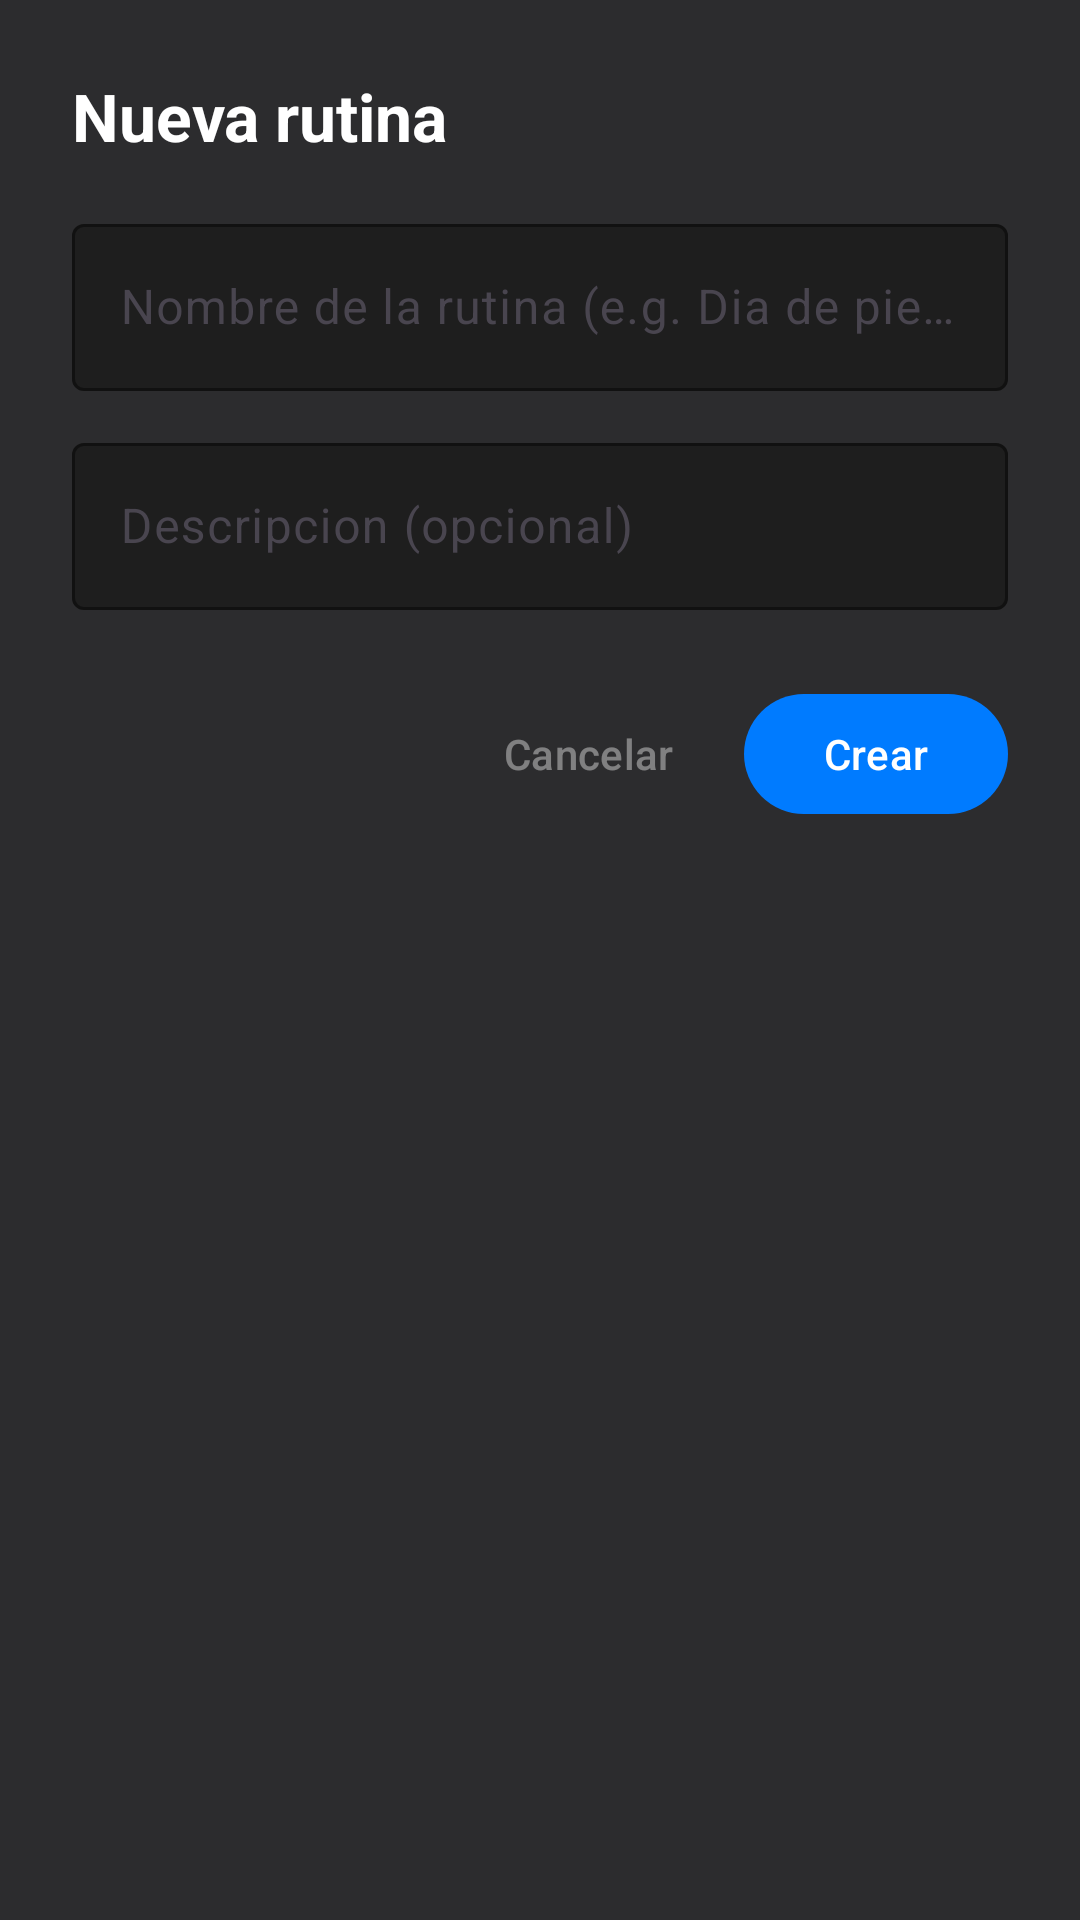

Here is an Android app screen rendered from its layout file. Give the layout XML and the strings, colors and styles it references.
<!-- AndroidManifest.xml: application theme Theme.Fortium -->
<!-- res/layout/dialog_create_routine.xml -->
<?xml version="1.0" encoding="utf-8"?>
<LinearLayout xmlns:android="http://schemas.android.com/apk/res/android"
    xmlns:app="http://schemas.android.com/apk/res-auto"
    android:layout_width="match_parent"
    android:layout_height="wrap_content"
    android:background="@color/gray_850"
    android:orientation="vertical"
    android:padding="24dp">

    <TextView
        android:layout_width="wrap_content"
        android:layout_height="wrap_content"
        android:layout_marginBottom="16dp"
        android:text="@string/dialogCrearRutina_tv_titulo"
        android:textColor="@color/white"
        android:textSize="22sp"
        android:textStyle="bold" />

    <com.google.android.material.textfield.TextInputLayout
        android:layout_width="match_parent"
        android:layout_height="wrap_content"
        android:layout_marginBottom="12dp"
        app:boxBackgroundColor="@color/gray_800"
        app:boxStrokeColor="@color/blue_400"
        app:hintTextColor="@color/blue_400">

        <com.google.android.material.textfield.TextInputEditText
            android:id="@+id/etRoutineTitle"
            android:layout_width="match_parent"
            android:layout_height="wrap_content"
            android:hint="@string/dialogCrearRutina_tiet_nombre"
            android:inputType="textCapWords"
            android:textColor="@color/white" />
    </com.google.android.material.textfield.TextInputLayout>

    <com.google.android.material.textfield.TextInputLayout
        android:layout_width="match_parent"
        android:layout_height="wrap_content"
        android:layout_marginBottom="24dp"
        app:boxBackgroundColor="@color/gray_800"
        app:boxStrokeColor="@color/blue_400"
        app:hintTextColor="@color/blue_400">

        <com.google.android.material.textfield.TextInputEditText
            android:id="@+id/etRoutineDesc"
            android:layout_width="match_parent"
            android:layout_height="wrap_content"
            android:hint="@string/dialogCrearRutina_tiet_descripcion"
            android:inputType="textCapSentences"
            android:textColor="@color/white" />
    </com.google.android.material.textfield.TextInputLayout>

    <LinearLayout
        android:layout_width="match_parent"
        android:layout_height="wrap_content"
        android:gravity="end"
        android:orientation="horizontal">

        <com.google.android.material.button.MaterialButton
            android:id="@+id/btnCancel"
            style="@style/Widget.Material3.Button.TextButton"
            android:layout_width="wrap_content"
            android:layout_height="wrap_content"
            android:layout_marginEnd="8dp"
            android:text="@string/dialogCrearRutina_boton_cancelar"
            android:textColor="@color/white_66" />

        <com.google.android.material.button.MaterialButton
            android:id="@+id/btnSave"
            android:layout_width="wrap_content"
            android:layout_height="wrap_content"
            android:text="@string/dialogCrearRutina_boton_crear"
            app:backgroundTint="@color/blue_400"
            app:cornerRadius="20dp" />
    </LinearLayout>
</LinearLayout>
<!-- resources referenced by this layout -->
<resources>
  <color name="blue_400">#007BFF</color>
  <color name="gray_800">#1E1E1E</color>
  <color name="gray_850">#2C2C2E</color>
  <color name="white">#FFFFFF</color>
  <color name="white_66">#66FFFFFF</color>
  <string name="dialogCrearRutina_boton_cancelar">Cancelar</string>
  <string name="dialogCrearRutina_boton_crear">Crear</string>
  <string name="dialogCrearRutina_tiet_descripcion">Descripcion (opcional)</string>
  <string name="dialogCrearRutina_tiet_nombre">Nombre de la rutina (e.g. Dia de pierna)</string>
  <string name="dialogCrearRutina_tv_titulo">Nueva rutina</string>
  <style name="Theme.Fortium" parent="Base.Theme.Fortium" />
  <style name="Base.Theme.Fortium" parent="Theme.Material3.DayNight.NoActionBar">
          
          
      </style>
</resources>
